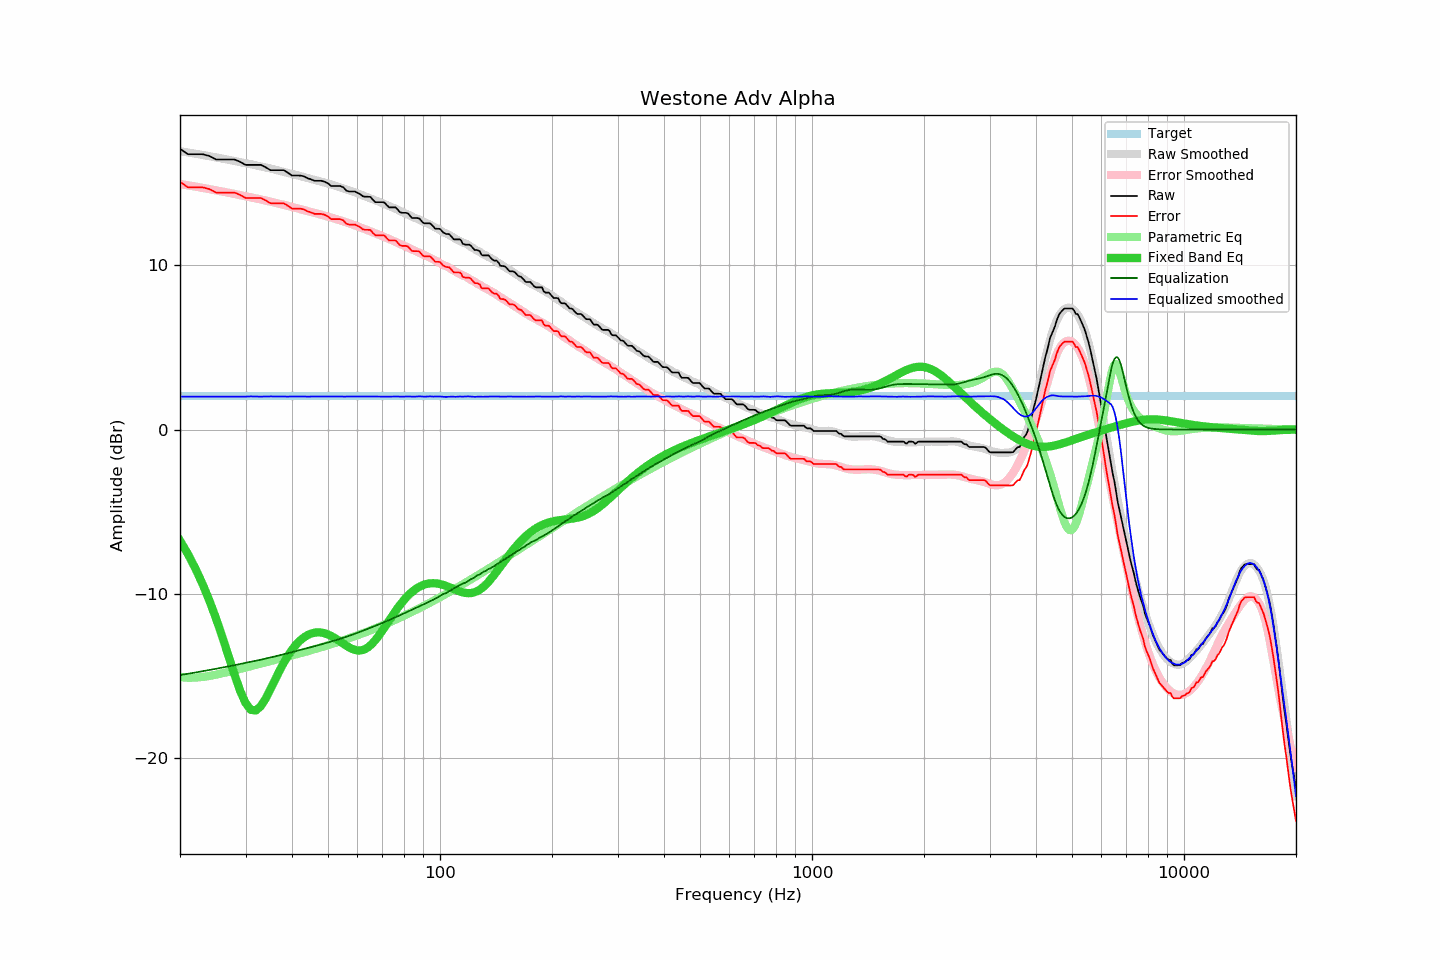

The data file committed next to this chart (first rows):
frequency, raw, error, smoothed, error_smoothed, equalization, parametric_eq, equalized_raw, equalized_smoothed, target
20, 17.10, 15.09, 16.96, 14.96, -14.96, -6.76, 2.15, 2.00, 2.02
21, 16.77, 14.76, 16.88, 14.88, -14.88, -7.58, 1.90, 2.00, 2.02
22, 16.77, 14.76, 16.80, 14.80, -14.80, -8.46, 1.97, 2.00, 2.02
23, 16.77, 14.76, 16.73, 14.72, -14.72, -9.41, 2.05, 2.00, 2.02
24, 16.66, 14.65, 16.65, 14.65, -14.65, -10.43, 2.02, 2.01, 2.02
25, 16.45, 14.44, 16.58, 14.57, -14.57, -11.51, 1.88, 2.01, 2.02
26, 16.45, 14.44, 16.50, 14.50, -14.50, -12.64, 1.95, 2.01, 2.02
27, 16.45, 14.44, 16.43, 14.43, -14.43, -13.79, 2.03, 2.01, 2.02
28, 16.45, 14.44, 16.36, 14.35, -14.35, -14.90, 2.10, 2.01, 2.02
29, 16.31, 14.30, 16.29, 14.28, -14.28, -15.90, 2.03, 2.01, 2.02
30, 16.12, 14.11, 16.22, 14.21, -14.21, -16.65, 1.91, 2.01, 2.02
31, 16.12, 14.11, 16.17, 14.15, -14.15, -17.07, 1.97, 2.02, 2.02
32, 16.12, 14.11, 16.09, 14.08, -14.08, -17.11, 2.04, 2.01, 2.02
33, 16.12, 14.11, 16.02, 14.02, -14.02, -16.85, 2.11, 2.01, 2.02
34, 15.97, 13.96, 15.96, 13.95, -13.95, -16.38, 2.02, 2.01, 2.02
35, 15.80, 13.79, 15.90, 13.89, -13.89, -15.82, 1.92, 2.02, 2.02
36, 15.80, 13.79, 15.83, 13.82, -13.82, -15.25, 1.98, 2.02, 2.02
37, 15.80, 13.79, 15.76, 13.75, -13.75, -14.71, 2.05, 2.01, 2.02
38, 15.80, 13.79, 15.69, 13.69, -13.69, -14.22, 2.11, 2.00, 2.02
39, 15.64, 13.63, 15.63, 13.62, -13.62, -13.79, 2.02, 2.01, 2.02
40, 15.47, 13.46, 15.57, 13.56, -13.56, -13.42, 1.91, 2.01, 2.02
41, 15.47, 13.46, 15.51, 13.50, -13.50, -13.11, 1.97, 2.01, 2.02
42, 15.47, 13.46, 15.45, 13.44, -13.44, -12.86, 2.04, 2.01, 2.02
43, 15.43, 13.42, 15.38, 13.38, -13.38, -12.67, 2.06, 2.01, 2.02
44, 15.31, 13.30, 15.32, 13.31, -13.31, -12.53, 2.00, 2.01, 2.02
45, 15.24, 13.23, 15.26, 13.26, -13.26, -12.43, 1.99, 2.01, 2.02
46, 15.15, 13.14, 15.21, 13.20, -13.20, -12.37, 1.95, 2.01, 2.02
47, 15.15, 13.14, 15.15, 13.14, -13.14, -12.35, 2.01, 2.01, 2.02
48, 15.15, 13.14, 15.09, 13.08, -13.08, -12.37, 2.07, 2.01, 2.02
49, 15.09, 13.08, 15.04, 13.03, -13.03, -12.41, 2.07, 2.01, 2.02
50, 14.99, 12.98, 14.98, 12.97, -12.97, -12.48, 2.02, 2.01, 2.02
51, 14.83, 12.82, 14.92, 12.91, -12.91, -12.57, 1.92, 2.01, 2.02
52, 14.83, 12.82, 14.87, 12.85, -12.85, -12.68, 1.98, 2.01, 2.02
53, 14.83, 12.82, 14.81, 12.80, -12.80, -12.80, 2.04, 2.01, 2.02
54, 14.83, 12.82, 14.75, 12.74, -12.74, -12.93, 2.09, 2.01, 2.02
55, 14.75, 12.74, 14.69, 12.68, -12.68, -13.05, 2.07, 2.01, 2.02
56, 14.55, 12.54, 14.63, 12.62, -12.62, -13.17, 1.93, 2.01, 2.02
57, 14.50, 12.49, 14.57, 12.56, -12.56, -13.27, 1.94, 2.01, 2.02
58, 14.50, 12.49, 14.51, 12.50, -12.50, -13.36, 2.00, 2.01, 2.02
59, 14.50, 12.49, 14.45, 12.44, -12.44, -13.42, 2.06, 2.01, 2.02
60, 14.42, 12.41, 14.39, 12.38, -12.38, -13.45, 2.04, 2.01, 2.02
61, 14.34, 12.33, 14.32, 12.32, -12.32, -13.46, 2.02, 2.01, 2.02
62, 14.21, 12.20, 14.26, 12.26, -12.26, -13.43, 1.96, 2.00, 2.02
63, 14.18, 12.17, 14.20, 12.20, -12.20, -13.36, 1.99, 2.01, 2.02
64, 14.18, 12.17, 14.14, 12.13, -12.13, -13.27, 2.05, 2.01, 2.02
65, 14.17, 12.16, 14.08, 12.08, -12.08, -13.15, 2.10, 2.01, 2.02
66, 13.99, 11.98, 14.02, 12.01, -12.01, -13.00, 1.98, 2.01, 2.02
67, 13.85, 11.84, 13.96, 11.96, -11.96, -12.83, 1.90, 2.01, 2.02
68, 13.85, 11.84, 13.91, 11.90, -11.90, -12.65, 1.95, 2.01, 2.02
69, 13.85, 11.84, 13.85, 11.84, -11.84, -12.45, 2.01, 2.01, 2.02
70, 13.85, 11.84, 13.79, 11.78, -11.78, -12.24, 2.07, 2.01, 2.02
71, 13.82, 11.81, 13.73, 11.72, -11.72, -12.04, 2.10, 2.01, 2.02
72, 13.66, 11.65, 13.67, 11.66, -11.66, -11.83, 2.00, 2.01, 2.02
73, 13.53, 11.52, 13.61, 11.61, -11.61, -11.62, 1.93, 2.00, 2.02
74, 13.53, 11.52, 13.56, 11.55, -11.55, -11.42, 1.98, 2.01, 2.02
75, 13.53, 11.52, 13.50, 11.49, -11.49, -11.22, 2.04, 2.01, 2.02
76, 13.53, 11.52, 13.45, 11.43, -11.43, -11.04, 2.10, 2.02, 2.02
77, 13.39, 11.38, 13.39, 11.37, -11.37, -10.86, 2.02, 2.01, 2.02
78, 13.24, 11.23, 13.32, 11.31, -11.31, -10.69, 1.93, 2.00, 2.02
79, 13.20, 11.19, 13.26, 11.25, -11.25, -10.53, 1.95, 2.00, 2.02
... 553 more rows
